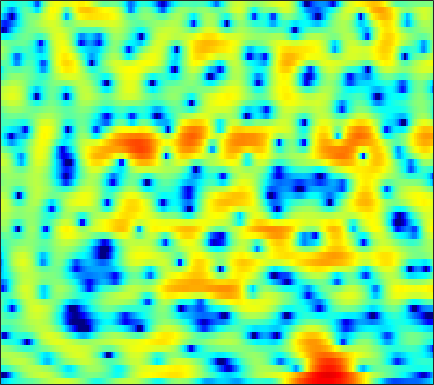

The data file committed next to this chart (first rows):
-7.321, -6.8329, -6.1789, -5.4992, -5.0367, -4.4501, -3.9394, -3.5735, -3.1418, -2.7512, -2.405, -2.16, -1.839, -1.5166, -1.263, -0.92105, -0.53634, -0.21525, 0.22841, 0.68589, 1.1362, 1.4633, 1.8597, 2.2253
-17.88, -21.08, -18.29, -13.28, -10.48, -7.644, -5.464, -4.128, -2.652, -1.439, -0.4415, 0.1862, 0.8872, 1.458, 1.809, 2.188, 2.473, 2.625, 2.751, 2.789, 2.735, 2.627, 2.386, 2.018
-4.018, -3.824, -3.438, -2.901, -2.414, -1.702, -0.9717, -0.4353, 0.2171, 0.789, 1.26, 1.552, 1.836, 2.019, 2.09, 2.106, 2.035, 1.933, 1.739, 1.488, 1.198, 0.9467, 0.565, 0.1153
0.01961, 0.4678, 0.97, 1.388, 1.651, 1.944, 2.172, 2.297, 2.398, 2.407, 2.318, 2.172, 1.848, 1.361, 0.8833, 0.0631, -0.9891, -1.952, -3.469, -5.191, -6.812, -7.549, -7.38, -6.138
1.476, 1.631, 1.772, 1.845, 1.86, 1.839, 1.765, 1.677, 1.521, 1.317, 1.061, 0.826, 0.4392, -0.03483, -0.4548, -1.121, -1.93, -2.637, -3.706, -4.83, -5.792, -6.143, -5.832, -4.754
0.9806, 0.7411, 0.4164, 0.07951, -0.1893, -0.5757, -1.015, -1.386, -1.915, -2.458, -2.933, -3.19, -3.338, -3.23, -3.003, -2.585, -2.112, -1.766, -1.333, -0.9082, -0.4964, -0.1747, 0.2864, 0.7741
-2.343, -3.052, -3.641, -3.822, -3.818, -3.844, -4.075, -4.498, -5.528, -7.322, -10.33, -14.22, -24.11, -14.93, -9.959, -5.919, -3.249, -1.76, -0.2323, 0.9298, 1.822, 2.349, 2.9, 3.302
-11.21, -17.19, -16.6, -10.44, -7.795, -5.601, -4.316, -3.742, -3.365, -3.333, -3.464, -3.533, -3.366, -2.758, -2.043, -0.9452, 0.1547, 0.9116, 1.798, 2.505, 3.021, 3.28, 3.457, 3.453
-2.647, -3.027, -3.198, -3.038, -2.759, -2.279, -1.764, -1.397, -0.95, -0.5509, -0.1827, 0.0914, 0.4639, 0.853, 1.145, 1.525, 1.869, 2.09, 2.315, 2.42, 2.385, 2.263, 1.948, 1.458
-0.9638, -1.138, -1.297, -1.357, -1.321, -1.166, -0.9048, -0.6624, -0.2855, 0.1408, 0.5834, 0.9102, 1.321, 1.676, 1.9, 2.133, 2.291, 2.34, 2.294, 2.107, 1.764, 1.405, 0.7788, -0.04087
-1.264, -1.691, -2.274, -2.786, -3.047, -3.102, -2.768, -2.301, -1.491, -0.5835, 0.3047, 0.9122, 1.61, 2.171, 2.496, 2.805, 2.972, 2.992, 2.88, 2.612, 2.183, 1.752, 1.009, 0.0581
-2.014, -3.078, -5.035, -7.93, -11.05, -15.67, -12.34, -8.502, -4.779, -2.183, -0.3018, 0.7677, 1.852, 2.627, 3.043, 3.39, 3.525, 3.511, 3.371, 3.121, 2.74, 2.359, 1.722, 0.9378
-1.643, -2.364, -3.458, -4.614, -5.375, -5.775, -5.051, -3.936, -2.196, -0.5791, 0.7276, 1.5, 2.248, 2.683, 2.816, 2.766, 2.504, 2.227, 1.799, 1.381, 1.061, 0.8926, 0.7289, 0.5496
-2.694, -2.921, -2.896, -2.519, -2.056, -1.303, -0.438, 0.263, 1.19, 1.992, 2.609, 2.922, 3.098, 2.925, 2.537, 1.648, 0.2878, -1.098, -3.449, -5.839, -6.384, -5.198, -3.102, -1.428
-13.15, -14.49, -10.87, -6.949, -4.668, -2.292, -0.4785, 0.604, 1.747, 2.578, 3.134, 3.36, 3.386, 3.08, 2.611, 1.635, 0.1565, -1.323, -3.72, -6.091, -6.588, -5.307, -3.116, -1.341
-10.07, -10.11, -8.758, -6.587, -4.941, -2.974, -1.313, -0.2799, 0.8177, 1.645, 2.211, 2.463, 2.58, 2.482, 2.279, 1.832, 1.264, 0.808, 0.2401, -0.2212, -0.4451, -0.4369, -0.2879, -0.06946
-6.894, -6.236, -5.185, -3.985, -3.027, -1.785, -0.6569, 0.09418, 0.9368, 1.593, 2.03, 2.222, 2.322, 2.241, 2.078, 1.769, 1.404, 1.113, 0.7231, 0.4234, 0.2187, 0.1042, 0.009321, -0.04915
-7.7, -6.256, -4.44, -2.816, -1.729, -0.4238, 0.6655, 1.34, 2.058, 2.552, 2.813, 2.867, 2.753, 2.417, 2.03, 1.379, 0.6171, 0.004065, -0.7168, -1.174, -1.341, -1.287, -1.04, -0.7396
-9.14, -6.612, -3.975, -1.868, -0.5745, 0.8354, 1.947, 2.605, 3.247, 3.612, 3.727, 3.633, 3.239, 2.535, 1.771, 0.3587, -1.609, -3.506, -6.713, -9.692, -8.854, -6.584, -3.936, -2.107
-6.581, -4.984, -3.072, -1.44, -0.3832, 0.8012, 1.727, 2.267, 2.783, 3.065, 3.128, 3.008, 2.597, 1.917, 1.187, -0.1105, -1.809, -3.375, -5.769, -7.441, -7.015, -5.614, -3.538, -1.897
-4.53, -3.673, -2.578, -1.578, -0.917, -0.1472, 0.4865, 0.8621, 1.24, 1.493, 1.58, 1.549, 1.381, 1.036, 0.6764, 0.09892, -0.561, -1.058, -1.571, -1.892, -1.887, -1.661, -1.208, -0.6208
-3.431, -2.832, -2.148, -1.579, -1.253, -0.9288, -0.6624, -0.4789, -0.227, 0.04005, 0.2652, 0.4049, 0.5254, 0.488, 0.3794, 0.107, -0.2834, -0.5992, -0.972, -1.288, -1.366, -1.25, -0.8978, -0.3279
-2.01, -1.442, -1.026, -1.052, -1.29, -1.879, -2.578, -2.96, -2.947, -2.305, -1.292, -0.5588, 0.1638, 0.5843, 0.6558, 0.4029, -0.2029, -0.908, -2.177, -3.503, -4.475, -4.516, -3.386, -1.67
0.2433, 0.5901, 0.5369, -0.1464, -1.145, -3.339, -7.346, -13.3, -21.12, -8.352, -3.667, -1.605, 0.09489, 0.9877, 1.207, 0.9998, 0.173, -0.9122, -3.147, -6.857, -13.35, -15.25, -7.933, -3.325
1.312, 1.349, 1.128, 0.6137, -0.000853, -1.006, -2.113, -2.772, -2.989, -2.418, -1.372, -0.639, 0.175, 0.6381, 0.7477, 0.5949, 0.07672, -0.4744, -1.392, -2.368, -3, -3.173, -2.738, -1.887
2.095, 2.048, 1.877, 1.584, 1.298, 0.8788, 0.513, 0.3116, 0.1668, 0.2044, 0.3548, 0.4961, 0.6692, 0.744, 0.7082, 0.4855, 0.0678, -0.3652, -1.11, -1.928, -2.793, -3.371, -3.917, -4.027
2.966, 2.877, 2.628, 2.243, 1.907, 1.411, 0.9455, 0.669, 0.4436, 0.4241, 0.5499, 0.7396, 0.9762, 1.147, 1.177, 1.035, 0.6568, 0.1535, -0.7793, -2.168, -4.115, -6.095, -9.923, -14.47
3.236, 3.068, 2.61, 1.881, 1.15, -0.05708, -1.457, -2.462, -3.256, -3.042, -1.973, -1.017, 0.1485, 1.033, 1.472, 1.77, 1.712, 1.449, 0.7739, -0.2842, -1.749, -3.12, -5.079, -6.453
2.183, 2.063, 1.6, 0.7051, -0.3298, -2.339, -5.518, -9.391, -21.29, -13.29, -6.428, -3.617, -1.142, 0.4664, 1.277, 1.968, 2.262, 2.299, 2.061, 1.641, 1.031, 0.5557, -0.05691, -0.5135
0.6752, 0.8479, 0.7808, 0.3997, -0.09995, -0.9657, -1.975, -2.679, -3.173, -2.915, -1.991, -1.129, 0.0009746, 0.9375, 1.491, 2.011, 2.287, 2.346, 2.25, 1.969, 1.542, 1.145, 0.5366, -0.1211
-0.09847, 0.3026, 0.5888, 0.6558, 0.6061, 0.4327, 0.2429, 0.1314, 0.08502, 0.2026, 0.48, 0.7516, 1.171, 1.575, 1.832, 2.069, 2.184, 2.146, 1.978, 1.601, 1.072, 0.5266, -0.3391, -1.418
0.2759, 0.6177, 0.8962, 0.9892, 0.9766, 0.8679, 0.7221, 0.6358, 0.5693, 0.616, 0.7674, 0.9616, 1.264, 1.595, 1.815, 2.033, 2.116, 2.081, 1.845, 1.423, 0.7544, 0.1167, -0.9717, -2.316
1.571, 1.678, 1.645, 1.426, 1.135, 0.6472, 0.06261, -0.3785, -0.8381, -1.016, -0.8281, -0.4223, 0.2652, 1.031, 1.545, 2.103, 2.419, 2.525, 2.39, 2.018, 1.319, 0.6486, -0.5552, -2.003
2.886, 2.744, 2.341, 1.695, 1.008, -0.2013, -1.849, -3.461, -6.088, -8.238, -7.238, -5.066, -2.246, -0.04611, 1.192, 2.398, 3.162, 3.455, 3.536, 3.226, 2.57, 1.818, 0.5191, -1.168
2.45, 2.169, 1.618, 0.8445, 0.1029, -1.199, -2.901, -4.521, -7.287, -9.669, -8.448, -5.816, -2.595, -0.1424, 1.269, 2.654, 3.592, 3.974, 4.163, 3.9, 3.258, 2.454, 1.041, -0.9007
0.05821, -0.3166, -0.9597, -1.743, -2.307, -2.98, -3.498, -3.759, -3.851, -3.571, -2.788, -1.976, -0.6601, 0.6829, 1.665, 2.771, 3.603, 4.047, 4.289, 4.195, 3.657, 3.011, 1.691, -0.09679
-2.973, -3.725, -5.28, -7.304, -8.653, -9.19, -8.208, -7.161, -5.826, -4.724, -3.63, -2.81, -1.543, -0.1884, 0.833, 2.13, 3.207, 3.844, 4.384, 4.586, 4.398, 4.015, 3.168, 1.959
-4.227, -5.202, -7.566, -11.48, -16.14, -17.71, -12.59, -10.18, -8.599, -8.112, -8.342, -8.151, -6.745, -4.091, -2.057, 0.3397, 2.201, 3.249, 4.269, 4.818, 5.009, 4.88, 4.436, 3.658
-3.129, -3.419, -4.092, -4.917, -5.513, -6.002, -6.247, -6.439, -7.128, -8.744, -12.09, -16, -13.59, -7.205, -3.942, -0.8163, 1.385, 2.601, 3.768, 4.492, 4.83, 4.862, 4.606, 4.033
-2.634, -2.401, -2.246, -2.261, -2.356, -2.541, -2.79, -3.042, -3.451, -3.897, -4.188, -4.16, -3.626, -2.508, -1.517, -0.1866, 1.015, 1.761, 2.554, 3.101, 3.382, 3.45, 3.308, 2.936
-2.235, -1.722, -1.219, -0.9069, -0.7663, -0.6918, -0.7083, -0.7738, -0.8922, -1.017, -1.089, -1.068, -0.941, -0.6782, -0.4026, 0.008469, 0.459, 0.7819, 1.172, 1.497, 1.698, 1.771, 1.746, 1.567
-0.9955, -0.4009, 0.2059, 0.6444, 0.8671, 1.035, 1.067, 1.022, 0.8762, 0.6548, 0.3716, 0.138, -0.1655, -0.4642, -0.6383, -0.7746, -0.7873, -0.6845, -0.4561, -0.1631, 0.1421, 0.3079, 0.4459, 0.4381
0.8482, 1.411, 2.008, 2.437, 2.645, 2.781, 2.753, 2.626, 2.311, 1.83, 1.173, 0.5524, -0.4322, -1.567, -2.478, -3.56, -4.173, -4.141, -3.505, -2.572, -1.652, -1.099, -0.6146, -0.4249
2.163, 2.658, 3.19, 3.558, 3.734, 3.821, 3.736, 3.542, 3.103, 2.424, 1.462, 0.5236, -1.148, -3.443, -5.824, -10.68, -19.23, -16.4, -9.339, -5.605, -3.349, -2.205, -1.279, -0.8847
1.74, 2.171, 2.655, 3.021, 3.206, 3.318, 3.262, 3.103, 2.72, 2.118, 1.277, 0.4688, -0.866, -2.539, -3.973, -5.899, -7.162, -7.12, -5.925, -4.338, -2.955, -2.128, -1.314, -0.8683
-0.2567, 0.2415, 0.8518, 1.359, 1.634, 1.866, 1.932, 1.883, 1.678, 1.327, 0.8333, 0.3552, -0.3609, -1.147, -1.738, -2.446, -2.915, -3.077, -3.006, -2.646, -2.118, -1.69, -1.078, -0.5368
-3.385, -2.31, -1.168, -0.3782, 0.02043, 0.3423, 0.4917, 0.5173, 0.4792, 0.3744, 0.1828, -0.008904, -0.3738, -0.8367, -1.243, -1.846, -2.462, -2.868, -3.255, -3.339, -2.968, -2.424, -1.502, -0.4663
-5.115, -3.414, -2.072, -1.462, -1.32, -1.429, -1.657, -1.781, -1.742, -1.501, -1.191, -0.994, -0.9412, -1.181, -1.576, -2.409, -3.694, -4.977, -7.097, -9.058, -8.687, -6.657, -3.678, -1.133
-1.595, -1.383, -1.458, -2.09, -2.996, -4.918, -7.608, -9.465, -9.19, -6.61, -4.357, -3.21, -2.304, -2.055, -2.252, -3.001, -4.37, -5.863, -8.675, -12.1, -11.53, -8.17, -4.117, -0.991
0.7215, 0.2563, -0.587, -1.804, -3.07, -5.417, -8.613, -10.97, -10.71, -7.716, -5.265, -4.091, -3.157, -2.864, -2.975, -3.506, -4.261, -4.832, -5.409, -5.436, -4.676, -3.583, -1.81, 0.04574
1.468, 0.9728, 0.2551, -0.5343, -1.177, -2.028, -2.735, -3.084, -3.192, -2.97, -2.615, -2.427, -2.438, -2.795, -3.35, -4.496, -6.095, -7.484, -8.846, -8.411, -6.275, -4.371, -1.959, 0.09518
0.3307, -0.1213, -0.5936, -0.9169, -1.075, -1.164, -1.178, -1.134, -1.036, -0.9291, -0.9044, -0.9592, -1.252, -1.874, -2.642, -4.18, -6.604, -9.399, -14.89, -13.79, -7.827, -4.655, -1.618, 0.5552
-4.293, -4.951, -5.223, -4.864, -4.334, -3.545, -2.779, -2.245, -1.631, -1.139, -0.799, -0.658, -0.6152, -0.7948, -1.065, -1.594, -2.222, -2.638, -2.881, -2.498, -1.52, -0.5903, 0.7057, 1.839
-14.48, -19.15, -17.06, -12.37, -10.03, -7.763, -6.01, -4.92, -3.666, -2.62, -1.759, -1.261, -0.7534, -0.4039, -0.2182, -0.05044, 0.08141, 0.2105, 0.4694, 0.8529, 1.353, 1.751, 2.268, 2.717
-11.54, -13.32, -13.89, -13.04, -12.1, -10.68, -8.945, -7.528, -5.645, -4, -2.644, -1.828, -0.9897, -0.3585, 0.004703, 0.4177, 0.8069, 1.109, 1.557, 2.042, 2.527, 2.873, 3.218, 3.401
-5.857, -7.326, -9.587, -12.61, -15.77, -19.38, -14.34, -10.42, -6.762, -4.263, -2.562, -1.658, -0.8566, -0.4318, -0.2733, -0.1327, 0.1083, 0.4461, 1.14, 2.031, 2.94, 3.545, 4.157, 4.442
-2.598, -3.736, -5.524, -7.602, -9.105, -10.04, -8.696, -6.975, -4.826, -3.167, -2.09, -1.631, -1.521, -2.01, -2.791, -4.407, -6.151, -6.269, -4.03, -1.092, 1.329, 2.7, 4.022, 4.802
-2.497, -3.009, -3.697, -4.291, -4.607, -4.751, -4.551, -4.227, -3.716, -3.258, -2.981, -2.978, -3.329, -4.199, -5.33, -7.746, -11.19, -12.02, -7.997, -3.846, -0.8639, 0.7985, 2.414, 3.501
